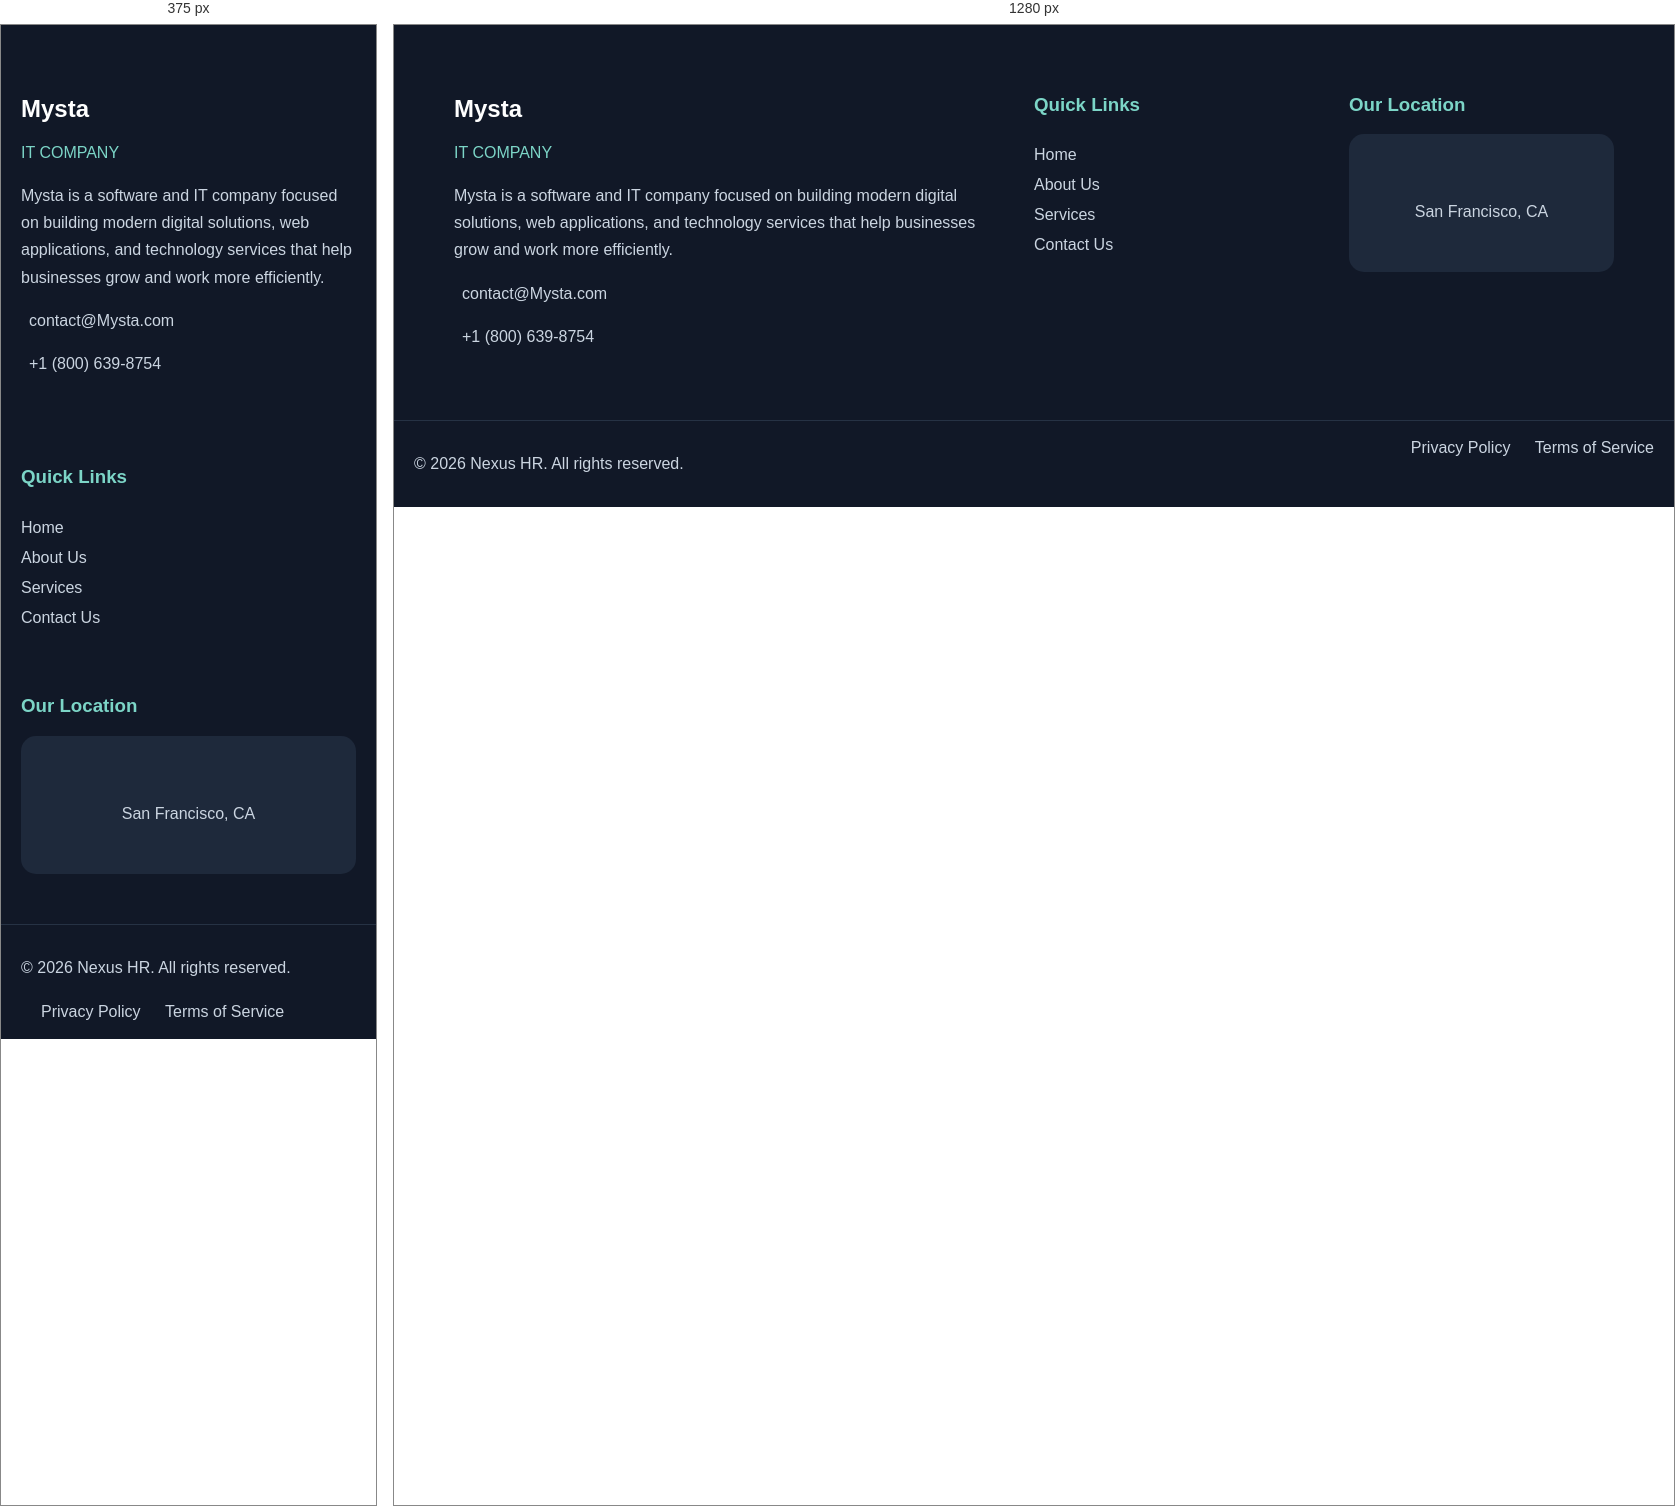
Rendered at 375 px and 1280 px, left to right.

<!-- file: footer.html -->
<!DOCTYPE html>
<html lang="en">

<head>
  <link rel="icon" type="image/png" href="../assets/Logo-cropped.png">
  <meta charset="UTF-8">
  <meta name="viewport" content="width=device-width, initial-scale=1.0">

  <title>Mysta</title>

  <link rel="stylesheet" href="footer.css">

  <link rel="stylesheet"
    href="https://cdnjs.cloudflare.com/ajax/libs/font-awesome/6.5.2/css/all.min.css">
</head>

<body>

  <footer class="footer">

    <div class="footer-content">

      <div class="footer-about">
        <h2>Mysta</h2>
        <p class="subtitle">IT COMPANY</p>

        <p>
           Mysta is a software and IT company focused on building modern digital solutions,
            web applications, and technology services that help businesses grow and work more efficiently.
        </p>

        <p>
          <i class="fa-solid fa-envelope"></i>
          contact@Mysta.com
        </p>

        <p>
          <i class="fa-solid fa-phone"></i>
          +1 (800) 639-8754
        </p>

        <div class="social-icons">
          <i class="fa-brands fa-linkedin-in"></i>
          <i class="fa-brands fa-facebook-f"></i>
          <i class="fa-brands fa-instagram"></i>
        </div>
      </div>

      <div class="footer-links">
        <h3>Quick Links</h3>

        <a href="#">Home</a>
        <a href="#">About Us</a>
        <a href="#">Services</a>
        <a href="#">Contact Us</a>
      </div>

      <div class="footer-location">
        <h3>Our Location</h3>

        <div class="location-box">
          <i class="fa-solid fa-location-dot"></i>
          <p>San Francisco, CA</p>
        </div>
      </div>

    </div>

    <div class="footer-bottom">
      <p>© 2026 Nexus HR. All rights reserved.</p>

      <div>
        <a href="#">Privacy Policy</a>
        <a href="#">Terms of Service</a>
      </div>
    </div>

  </footer>

</body>

</html>

/* @media block from footer.css */
@media (max-width: 700px) {
  .footer-content {
    grid-template-columns: 1fr;
  }

  .footer-bottom {
    flex-direction: column;
    gap: 10px;
  }
}